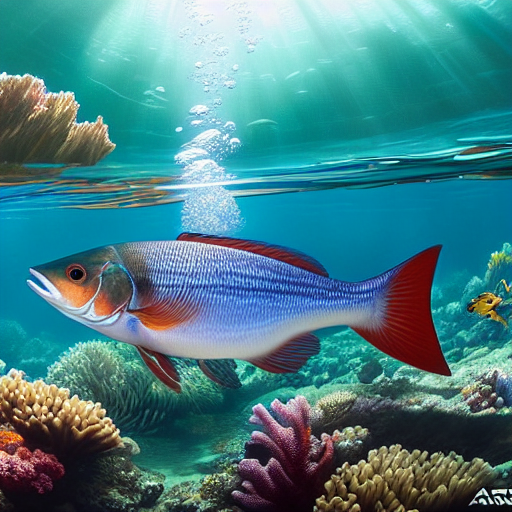
Generation parameters embedded in this image by AUTOMATIC1111 Stable Diffusion web UI or a fork of it (Forge, ...) (PNG 'parameters' text chunk):
masterpiece, best quality, an underwater "full-frame close-up photo of a fish", ("panoramic shot") high detail clothing, professionally color graded, artstation trending, 8k, cinematic, wideshot, epic, stunning, gorgeous, much detail, much wow, masterpiece by Artgerm and Greg Rutkowski and WLOP
Negative prompt: framed, frames, collage, three legs, lowres, bad anatomy, bad hands, text, error, missing fingers, extra digit, fewer digits, cropped, worst quality, low quality, normal quality, jpeg artifacts, signature, watermark, username, blurry, artist name, cropped headshot
Steps: 60, Sampler: DPM++ 2M Karras, CFG scale: 10, Seed: 3780875223, Size: 512x512, Model hash: 44bf0551